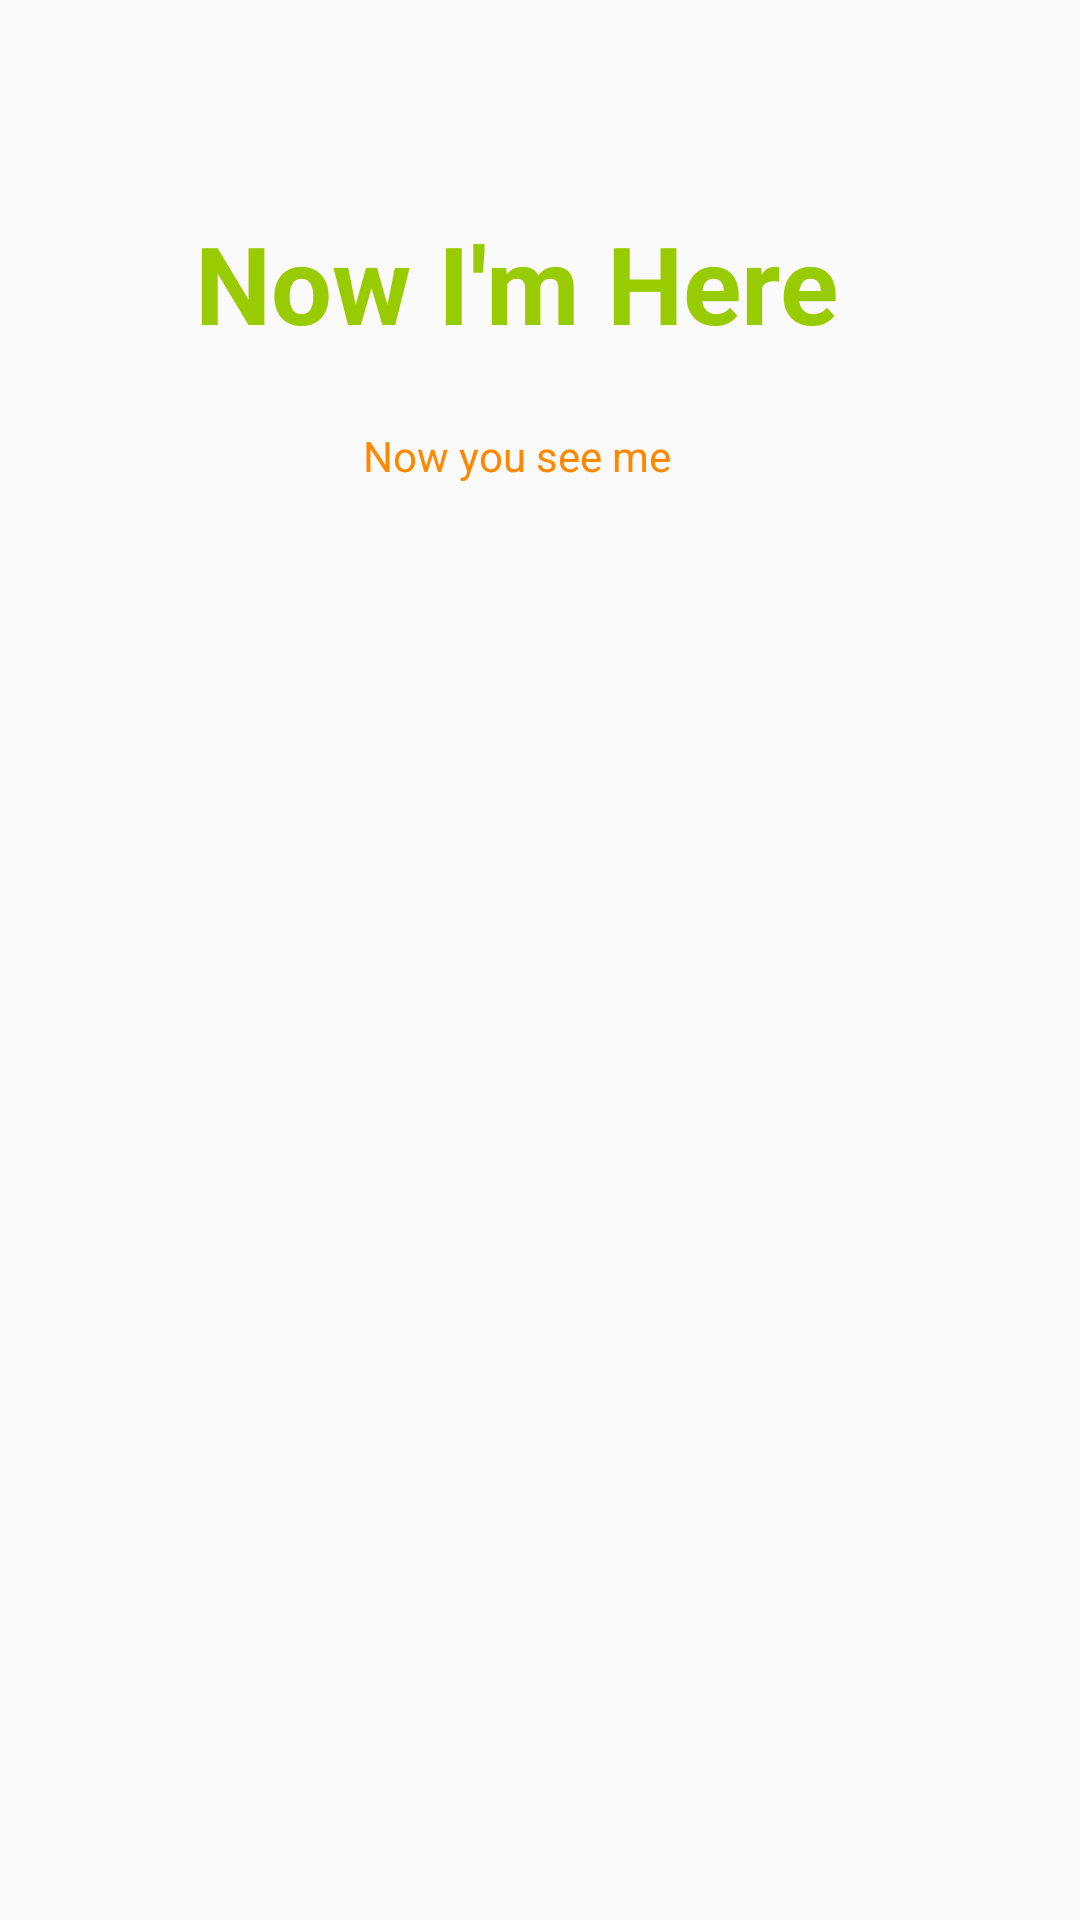

Produce the Android XML layout that renders to this screen, including the resource entries it uses.
<!-- AndroidManifest.xml: application theme AppTheme -->
<!-- res/layout/activity_layout_animation.xml -->
<?xml version="1.0" encoding="utf-8"?>
<android.support.constraint.ConstraintLayout xmlns:android="http://schemas.android.com/apk/res/android"
    xmlns:app="http://schemas.android.com/apk/res-auto"
    xmlns:tools="http://schemas.android.com/tools"
    android:layout_width="match_parent"
    android:layout_height="match_parent"
    tools:context=".LayoutAnimationActivity">


    <TextView
        android:id="@+id/now_im_here"
        android:layout_width="wrap_content"
        android:layout_height="wrap_content"
        android:layout_marginStart="65dp"
        android:layout_marginTop="70dp"
        android:onClick="onTextClicked"
        android:text="@string/now_i_m_here"
        android:textColor="@android:color/holo_green_light"
        android:textSize="36sp"
        android:textStyle="bold"
        app:layout_constraintStart_toStartOf="parent"
        app:layout_constraintTop_toTopOf="parent" />

    <TextView
        android:id="@+id/disappearing_act"
        android:layout_width="wrap_content"
        android:layout_height="wrap_content"
        android:layout_marginTop="24dp"
        android:text="@string/now_you_see_me"
        android:textColor="@android:color/holo_orange_dark"
        app:layout_constraintEnd_toEndOf="@+id/now_im_here"
        app:layout_constraintStart_toStartOf="@+id/now_im_here"
        app:layout_constraintTop_toBottomOf="@+id/now_im_here" />
</android.support.constraint.ConstraintLayout>
<!-- resources referenced by this layout -->
<resources>
  <string name="now_i_m_here">Now I\'m Here</string>
  <string name="now_you_see_me">Now you see me</string>
  <style name="AppTheme" parent="Base.Theme.AppCompat.Light.DarkActionBar">
          
  
          <item name="colorPrimary">@color/colorPrimary</item>
          <item name="colorPrimaryDark">@color/colorPrimaryDark</item>
          <item name="colorAccent">@color/colorAccent</item>
      </style>
  <color name="colorPrimary">#3F51B5</color>
  <color name="colorPrimaryDark">#303F9F</color>
  <color name="colorAccent">#FF4081</color>
</resources>
